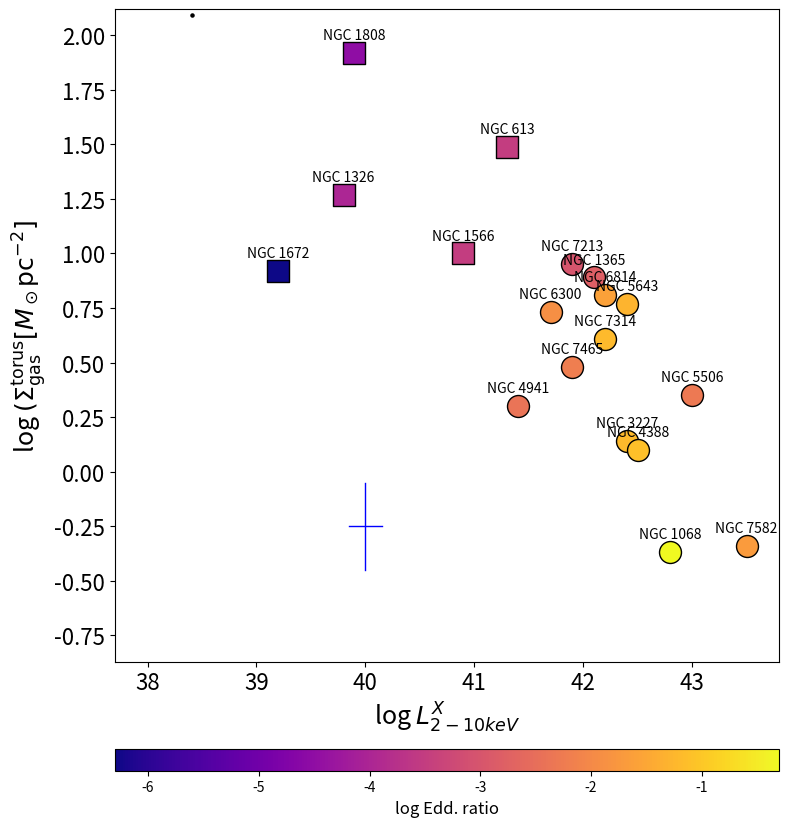

The matplotlib source for this figure:
import math

# GATOS DATA

names_GATOS = ['NGC 6300', 'NGC 5643', 'NGC 7314', 'NGC 4388', 'NGC 4941', 'NGC 7213',
         'NGC 7582', 'NGC 6814', 'NGC 5506', 'NGC 7465', 'NGC 1068', 'NGC 1365', 'NGC 3227']

names_GATOS_ordered = [
    'NGC 1068', 'NGC 1365', 'NGC 3227', 'NGC 4388', 'NGC 4941',
    'NGC 5506', 'NGC 5643', 'NGC 6300', 'NGC 6814', 'NGC 7213',
    'NGC 7314', 'NGC 7465', 'NGC 7582'
]

log10_sigma_torus = [4.03, 2.60, 3.08, 2.44, 2.92, 3.28, 4.15,
                     2.91, 2.26, 1.75, 2.72, 3.42, 3.18, 1.80,
                     1.61, 2.17, 2.58, 2.62]

log10_sigma_50pc = [3.36, 2.72, 2.54, 2.25, 2.62, 3.19, 2.71,
                    2.91, 2.00, 2.24, 2.45, 3.20, 3.13, 1.70,
                    1.21, 2.25, 2.68, 2.80]

log10_sigma_200pc = [2.54, 2.97, 1.81, 1.55, 1.92, 2.36, 2.23,
                     2.77, 2.16, 1.45, 2.37, 2.65, 2.45, 0.99,
                     0.66, 1.56, 2.10, 2.96]

ra = ['17:16:59.473', '14:32:40.778', '22:35:46.230', '12:25:46.820', '13:04:13.143', 
      '22:09:16.260', '23:18:23.621', '19:42:40.576', '14:13:14.901', '23:02:00.952',
      '02:42:40.771', '03:33:36.458', '10:23:30.570']

dec = ['−62:49:13.98', '−44:10:28.60', '−26:03:00.90', '+12:39:43.45', '−05:33:05.83',
       '−47:09:59.95', '−42:22:14.06', '−10:19:25.50', '−03:12:27.22', '+15:57:53.55',
       '−00:00:47.84', '−36:08:26.37', '+19:51:54.30']

distance_mpc = [14.0, 16.9, 17.4, 18.1, 20.5, 22.0, 22.5, 22.8, 26.4, 27.2, 14.0, 18.3, 23.0]

hubble_type = ['SB(rs)b', 'SAB(rs)c', 'SAB(rs)bc', 'SA(s)b', '(R)SAB(r)ab', 'SA(s)a',
               "(R’)SB(s)ab", 'SAB(rs)bc', 'Sa peculiar', "(R’)SB(s)0", '(R)SA(rs)b', 
               "(R’)SBb(s)b", 'SAB(s)a pec']

agn_type = ['Sy2', 'Sy2', 'Sy1.9, S1h', 'Sy1.9, S1h', 'Sy2', 'Sy1.5, radio-source',
            'Sy2 , S1i', 'Sy1.5', 'Sy1.9, S1i', 'Sy2, S3', 'Sy2', 'S1.8', 'S1.5']

pa_phot = [120, 98, 3, 91, 22, 124, 156, 108, 89, 162, 73, 23, 156]

i_phot = [53, 30, 70, 90, 37, 39, 68, 52, 90, 64, 35, 63, 68]

log10_L_14_150 = [42.3, 43.0, 42.2, 43.0, 42.0, 42.3, 43.2, 42.6, 43.2, 42.0, 42.7, 42.3, 42.8]

log10_L_2_10 = [41.7, 42.4, 42.2, 42.5, 41.4, 41.9, 43.5, 42.2, 43.0, 41.9, 42.8, 42.1, 42.4]

log10_L_AGN_LEdd = [-1.9, -1.3, -1.2, -1.1, -2.4, -3.0, -1.7, -1.6, -2.3, -2.2, -0.3, -2.8, -1.2]

log10_N_H_Xabs = [23.3, 25.4, 21.6, 23.5, 23.7, 20.0, 24.3, 21.0, 22.4, 21.5, 25.0, 22.2, 21.0]

log10_L_2_10_ordered = [
    42.8, 42.1, 42.4, 42.5, 41.4,
    43.0, 42.4, 41.7, 42.2, 41.9,
    42.2, 41.9, 43.5
]

log10_L_AGN_LEdd_ordered = [
    -0.3, -2.8, -1.2, -1.1, -2.4,
    -2.3, -1.3, -1.9, -1.6, -3.0,
    -1.2, -2.2, -1.7
]


# NUGA DATA

names_NUGA = ['N613', 'N1326', 'N1365', 'N1433', 'N1566', 'N1672', 'N1808']

LAGN_NUGA =[42.1,40.7,42.8,40.0,41.4,39.3,40.6,44.7]
MBH_NUGA = [7.57,7.40,7.84,7.40,7.13,7.40,7.79,8.23]
MBH_NUGA_alt = [7.57,7.40,7.84,7.40,7.13,7.40,100,8.23]
log_LX = [41.2, 39.9, 41.8, 39.2, 40.5, 38.4, 39.8]

LAGN_NUGA_filtered = [42.1, 40.7, 41.4, 39.3, 40.6]
names_NUGA_filtered = ['NGC 613', 'NGC 1326', 'NGC 1566', 'NGC 1672', 'NGC 1808']
MBH_NUGA_filtered   = [7.57, 7.40, 7.13, 7.40, 7.79]
MBH_NUGA_filtered_alt   = [7.57, 6.81, 6.83, 7.70, 7.79]
MBH_NUGA_filtered_alt2   = [7.6, 7.11, 6.48, 6, 7.2]
log_LX_filtered     = [41.2, 39.9, 40.5, 38.4, 39.8]

log_LX_bullshit = [41.3, 39.8,40.9,39.2,39.9]
EDDR_NUGA_bullshit = [-3.5,-4,-3.5,-6.3,-4.5]

LEDD_NUGA = []

for i in range(len(MBH_NUGA_filtered)):
    LEDD = math.log10( 1.26e38 * 10**MBH_NUGA_filtered_alt2[i])
    LEDD_NUGA.append(LEDD)
print(LEDD_NUGA)

EDDR_NUGA = []

for i in range(len(LEDD_NUGA)):
    EDDR = LAGN_NUGA_filtered[i] - LEDD_NUGA[i]
    EDDR_NUGA.append(EDDR)
print(EDDR_NUGA)

# combinbed

names = ['NGC 613', 'NGC 1068', 'NGC 1326', 'NGC 1365', 'NGC 1566', 'NGC 1672', 'NGC 1808',
         'NGC 3227', 'NGC 4388', 'NGC 4941', 'NGC 5506', 'NGC 5643', 'NGC 6300', 'NGC 6814',
         'NGC 7213', 'NGC 7314', 'NGC 7465', 'NGC 7582']

L_X_master =[]
EDD_R_master = []

g_count = 0
n_count = 0
for i in range(len(names)):
    print(names[i])
    if names[i] in names_GATOS_ordered:
        print('GATOS')
        L_X_master.append(log10_L_2_10_ordered[g_count])
        EDD_R_master.append(log10_L_AGN_LEdd_ordered[g_count])
        g_count += 1
    else:
        print('NUGA')
        print(n_count)
        print(log10_sigma_50pc[i] - log10_sigma_200pc[i])
        L_X_master.append(log_LX_bullshit[n_count])
        EDD_R_master.append(EDDR_NUGA_bullshit[n_count])
        n_count += 1

print(L_X_master)
print(EDD_R_master)


# Inactive pairs
names_inactive = ['NGC 2775','NGC 3717','NGC 4254','NGC 3175']
LBOL = [40.6,40.7,40.5,40]
L_X_inactive = []

for i in range(len(LBOL)):
    L_X = math.log10((12.76*(1+(LBOL[i]-math.log10(3.82e33))/12.15)**18.78)*3.82e33)
    L_X_inactive.append(L_X)
fCO32_lim = [0.40*200*1e-3,0.55*200*1e-3,0.55*200*1e-3,0.55*200*1e-3]
D = [21,24,15,14]
LPCO32 = [3.25e7*f*(d**2)*(1/324.8**2) for f,d in zip(fCO32_lim,D)]
ratio = 0.7  # change to 0.7 or 2.9 ?
LPCO10 = [l/ratio for l in LPCO32]
MH2 = [1.1*l for l in LPCO10]
beam = [math.pi*((0.13/206265)*d*1e6/2)**2 for d in D]
inactive_torus = [math.log10(m/b) for m,b in zip(MH2,beam)]
print(inactive_torus)

M_star = [10.4,10.3,10.2,]

import matplotlib.pyplot as plt
from matplotlib.ticker import MultipleLocator



torus_200_ratio = [a-b for a,b in zip(log10_sigma_torus, log10_sigma_200pc)]

fig, ax = plt.subplots(figsize=(8, 9))

# Scatter plot with individual marker logic
for i, name in enumerate(names):
    marker = 'o' if name in names_GATOS else 's'  # circle or square
    sc = ax.scatter(L_X_master[i], torus_200_ratio[i],
                    c=EDD_R_master[i],
                    cmap='plasma',
                    vmin=min(EDD_R_master),
                    vmax=max(EDD_R_master),
                    marker=marker,
                    edgecolors='black',
                    s=250)
    ax.text(L_X_master[i], torus_200_ratio[i] + 0.05, name,fontsize=10,
            ha='center', va='bottom')
    
for i, name in enumerate(names_inactive):
    sc_I = ax.scatter(L_X_inactive[i], inactive_torus[i],
                    marker='.',
                    color = 'black',
                    edgecolors='black',
                    s=20)

    # if name == 'NGC 4254':
    #     ax.text(L_X_inactive[i]+0.12, inactive_torus[i] + 0.10, name, ha='center',fontsize=10)  # Shift upward
    # elif name == 'NGC 3717':
    #     ax.text(L_X_inactive[i]+0.24, inactive_torus[i] + 0.04, name, ha='center',fontsize=10)  # Shift upward
    # elif name == 'NGC 3175':
    #     ax.text(L_X_inactive[i]-0.1, inactive_torus[i] +0.04, name, ha='center',fontsize=10)  # Shift upward
    # else:
    #     ax.text(L_X_inactive[i], inactive_torus[i] + 0.05, name, ha='center',fontsize=10)
    
# Labels
ax.set_xlabel(r'log $L^X_{2-10 keV}$', fontsize=18)
ax.set_ylabel(r'log $(\Sigma^\text{torus}_{\text{gas}} [M_\odot \text{pc}^{-2}]$', fontsize=18)
ax.tick_params(axis='both', which='major', labelsize=16)
# Square axes (equal aspect ratio)
ax.set_aspect('auto', adjustable='box')

# Remove gridlines
ax.grid(False)

# Horizontal colorbar above the plot with thinner size
cbar = plt.colorbar(sc, ax=ax, orientation='horizontal', pad=0.1, aspect=30)
cbar.set_label('log Edd. ratio', fontsize=12)

# Ensure the plot is square by adjusting the aspect ratio of the figure
ax.set_xlim(min(L_X_master) - 1.5, max(L_X_master) + 0.3)  # Adjust x-limits for better view
ax.set_ylim(min(torus_200_ratio) - 0.5, max(torus_200_ratio) + 0.2)  # Adjust y-limits for better view

ax.yaxis.set_major_locator(MultipleLocator(0.25))

# Add a blue cross in the bottom left corner
cross_x = 40
cross_y = -0.25
cross_x_len = 0.3
cross_y_len = 0.4

# Horizontal line (cross)
ax.plot([cross_x - cross_x_len/2, cross_x + cross_x_len/2], [cross_y, cross_y], color='blue', lw=1)

# Vertical line (cross)
ax.plot([cross_x, cross_x], [cross_y - cross_y_len/2, cross_y + cross_y_len/2], color='blue', lw=1)

# Tight layout to prevent clipping
plt.tight_layout()
plt.show()